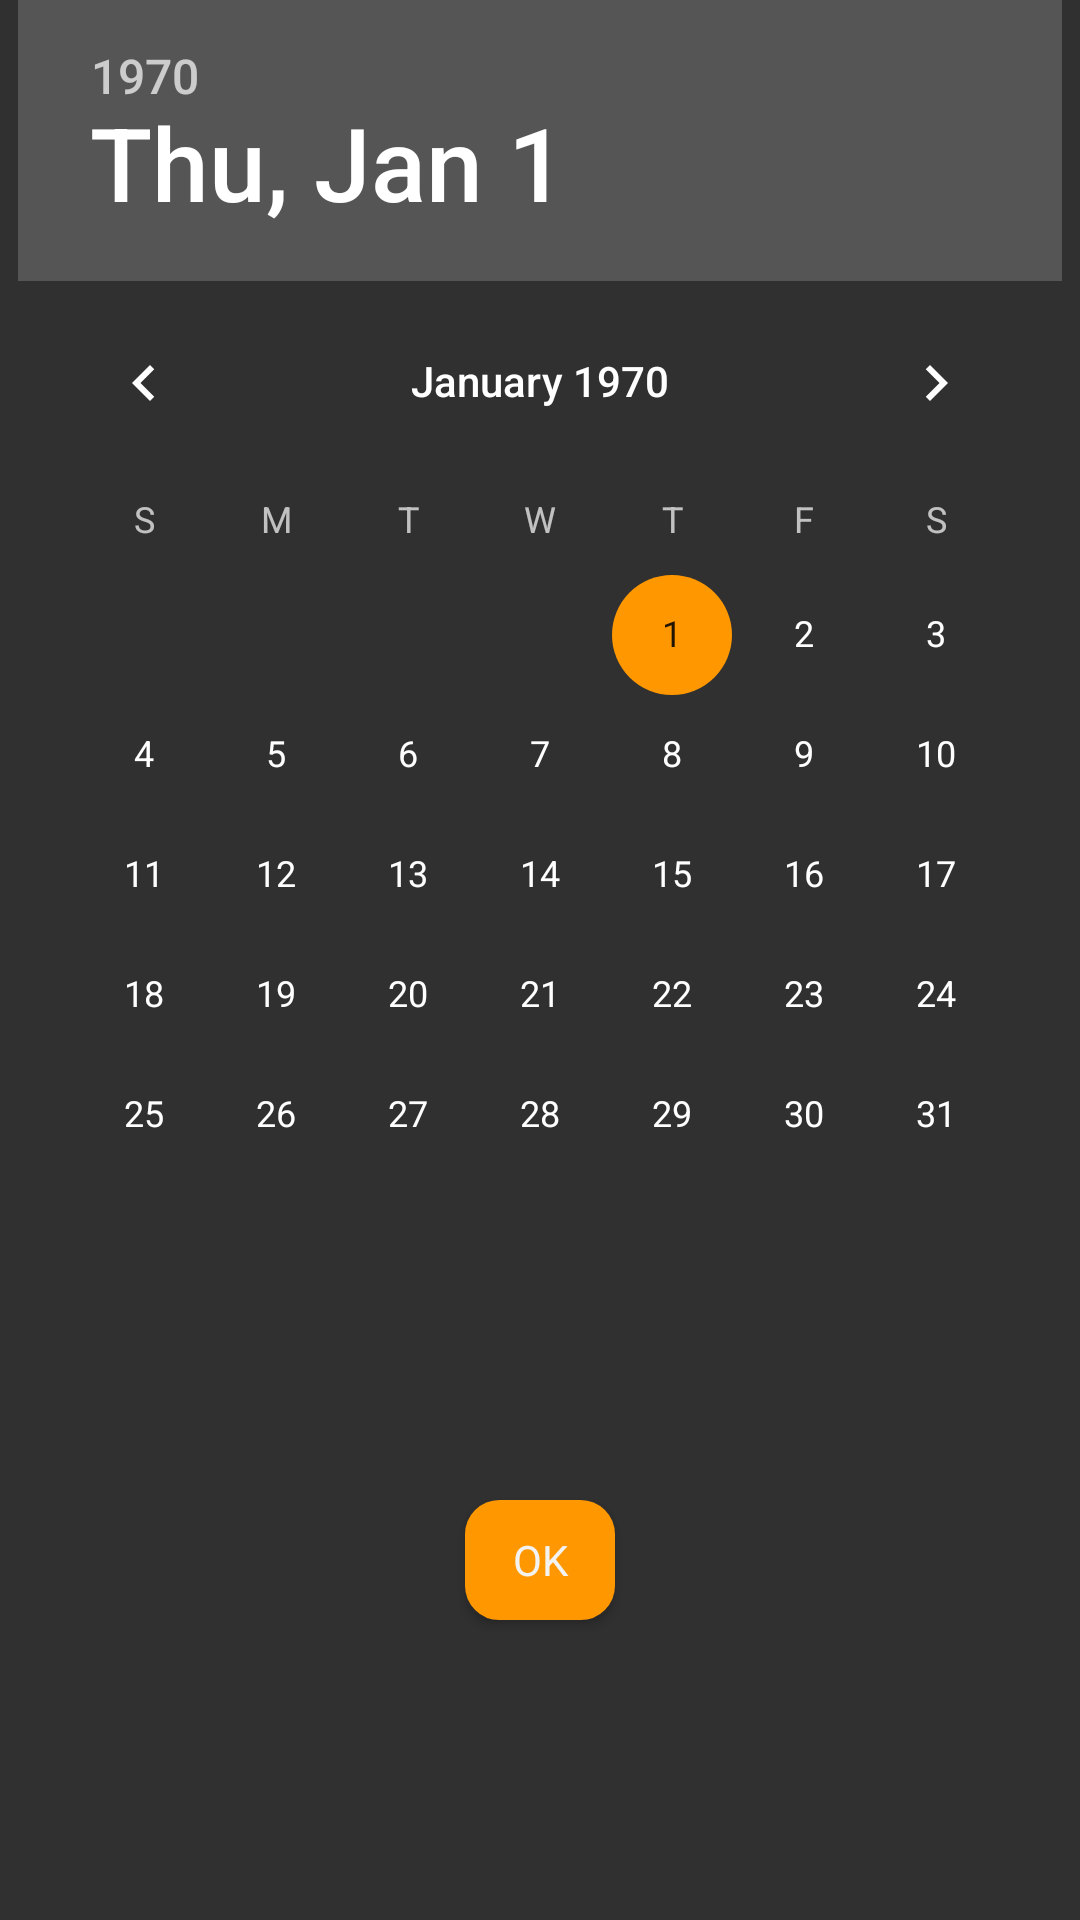

This screen was rendered from an Android layout file. Write that file and the resources it references.
<!-- AndroidManifest.xml: application theme AppTheme -->
<!-- res/layout/datepicker_dialog.xml -->
<?xml version="1.0" encoding="utf-8"?>
<androidx.constraintlayout.widget.ConstraintLayout xmlns:android="http://schemas.android.com/apk/res/android"
    xmlns:app="http://schemas.android.com/apk/res-auto"
    xmlns:tools="http://schemas.android.com/tools"
    android:layout_width="wrap_content"
    android:layout_height="wrap_content">


    <DatePicker
        android:id="@+id/datePicker1"
        android:layout_width="wrap_content"
        android:layout_height="wrap_content"
        android:layout_centerHorizontal="true"
        app:layout_constraintEnd_toEndOf="parent"
        app:layout_constraintHorizontal_bias="0.491"
        app:layout_constraintStart_toStartOf="parent"
        app:layout_constraintTop_toTopOf="parent"
        tools:ignore="MissingConstraints" />


    <Button
        android:id="@+id/buttonaddeventfromswipe"
        style="@android:style/Widget.Holo.Button.Small"
        android:layout_width="50dp"
        android:layout_height="40dp"
        android:layout_marginBottom="32dp"
        android:background="@drawable/layoutbg2orange"
        android:clickable="true"
        android:hapticFeedbackEnabled="true"
        android:text="OK"
        app:layout_constraintBottom_toBottomOf="parent"
        app:layout_constraintEnd_toEndOf="parent"
        app:layout_constraintStart_toStartOf="parent"
        app:layout_constraintTop_toBottomOf="@+id/datePicker1" />

</androidx.constraintlayout.widget.ConstraintLayout>
<!-- resources referenced by this layout -->
<resources>
  <!-- drawable layoutbg2orange (drawable) -->
  <?xml version="1.0" encoding="UTF-8"?>
  <shape xmlns:android="http://schemas.android.com/apk/res/android">
      <solid android:color="@color/buttontrue"/>
      <stroke android:width="3dp" android:color="@color/buttontrue" />
      <corners android:radius="10dp"/>
      <padding android:left="0dp" android:top="0dp" android:right="0dp" android:bottom="0dp" />
  </shape>
  <style name="AppTheme" parent="Theme.AppCompat.NoActionBar">
          
          <item name="colorPrimary">@color/colorPrimary</item>
          <item name="colorPrimaryDark">@color/DarkGray</item>
          <item name="colorAccent">@color/colorAccent</item>
          <item name="android:timePickerDialogTheme" tools:targetApi="lollipop">@style/TimePickerTheme</item>
      </style>
  <color name="buttontrue">#FF9800</color>
  <color name="colorPrimary">#FF9800</color>
  <color name="DarkGray">#141414</color>
  <color name="colorAccent">#FF9800</color>
  <style name="TimePickerTheme" parent="Theme.AppCompat.Dialog">
          <item name="colorAccent">@color/buttontrue</item>
          <item name="android:background">@color/timepicker</item>
          <item name="android:layout_width">wrap_content</item>
          <item name="android:layout_height">wrap_content</item>
      </style>
  <color name="timepicker">#555555</color>
</resources>
